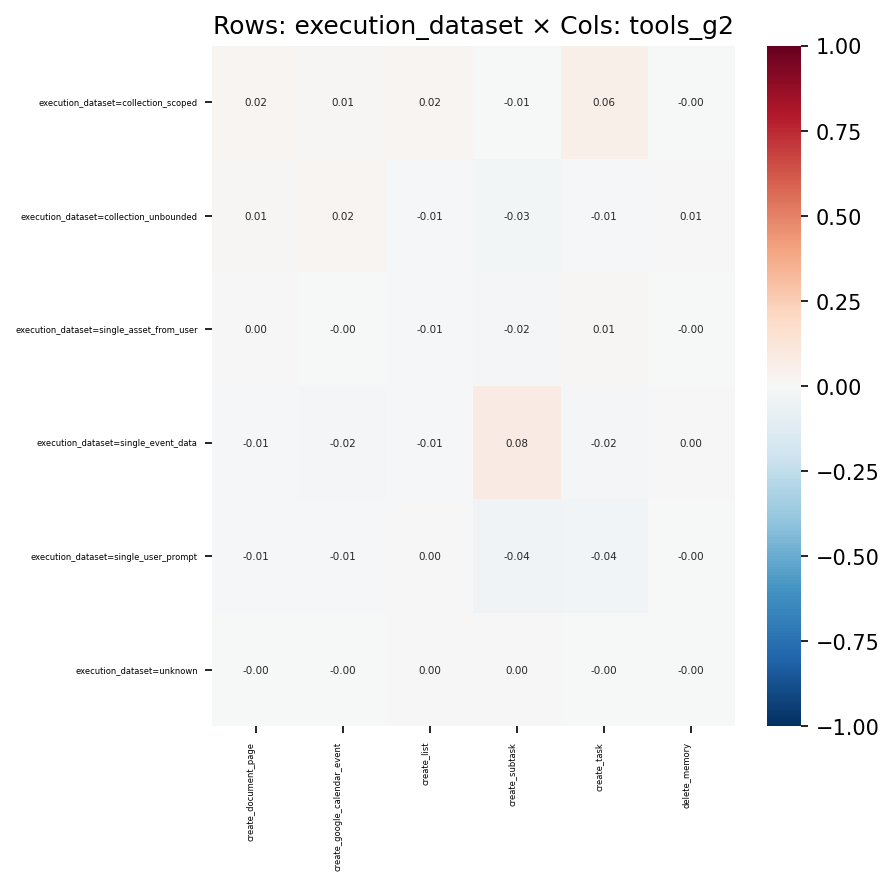

Source data for this figure (header and first rows):
, create_document_page, create_google_calendar_event, create_list, create_subtask, create_task, delete_memory
execution_dataset=collection_scoped, 0.01629, 0.01294, 0.02022, -0.006922, 0.05613, -0.001346
execution_dataset=collection_unbounded, 0.01102, 0.01977, -0.01251, -0.03068, -0.01336, 0.005538
execution_dataset=single_asset_from_user, 0.0002597, -0.003402, -0.01134, -0.02, 0.009777, -0.003938
execution_dataset=single_event_data, -0.01285, -0.01676, -0.007999, 0.0831, -0.01902, 0.003263
execution_dataset=single_user_prompt, -0.01162, -0.007849, 0.003111, -0.04034, -0.03678, -0.002727
execution_dataset=unknown, -0.002179, -0.0007954, 0.001928, 0.000244, -0.004431, -0.0007917
